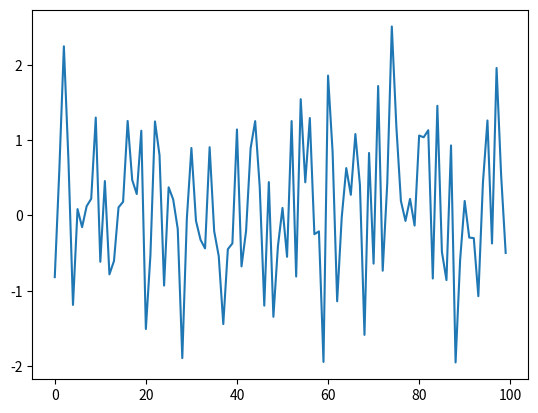

The script that saved this image:
import numpy as np
import matplotlib.pyplot as plt

m = 100
n = 100
matrix = np.random.normal(0,1,m*n).reshape(m,n)

fig = plt.figure()
ax = fig.add_subplot(111)
plt.ion()

fig.show()
fig.canvas.draw()

for i in range(0,100):
    ax.clear()
    ax.plot(matrix[i,:])
    fig.canvas.draw()
